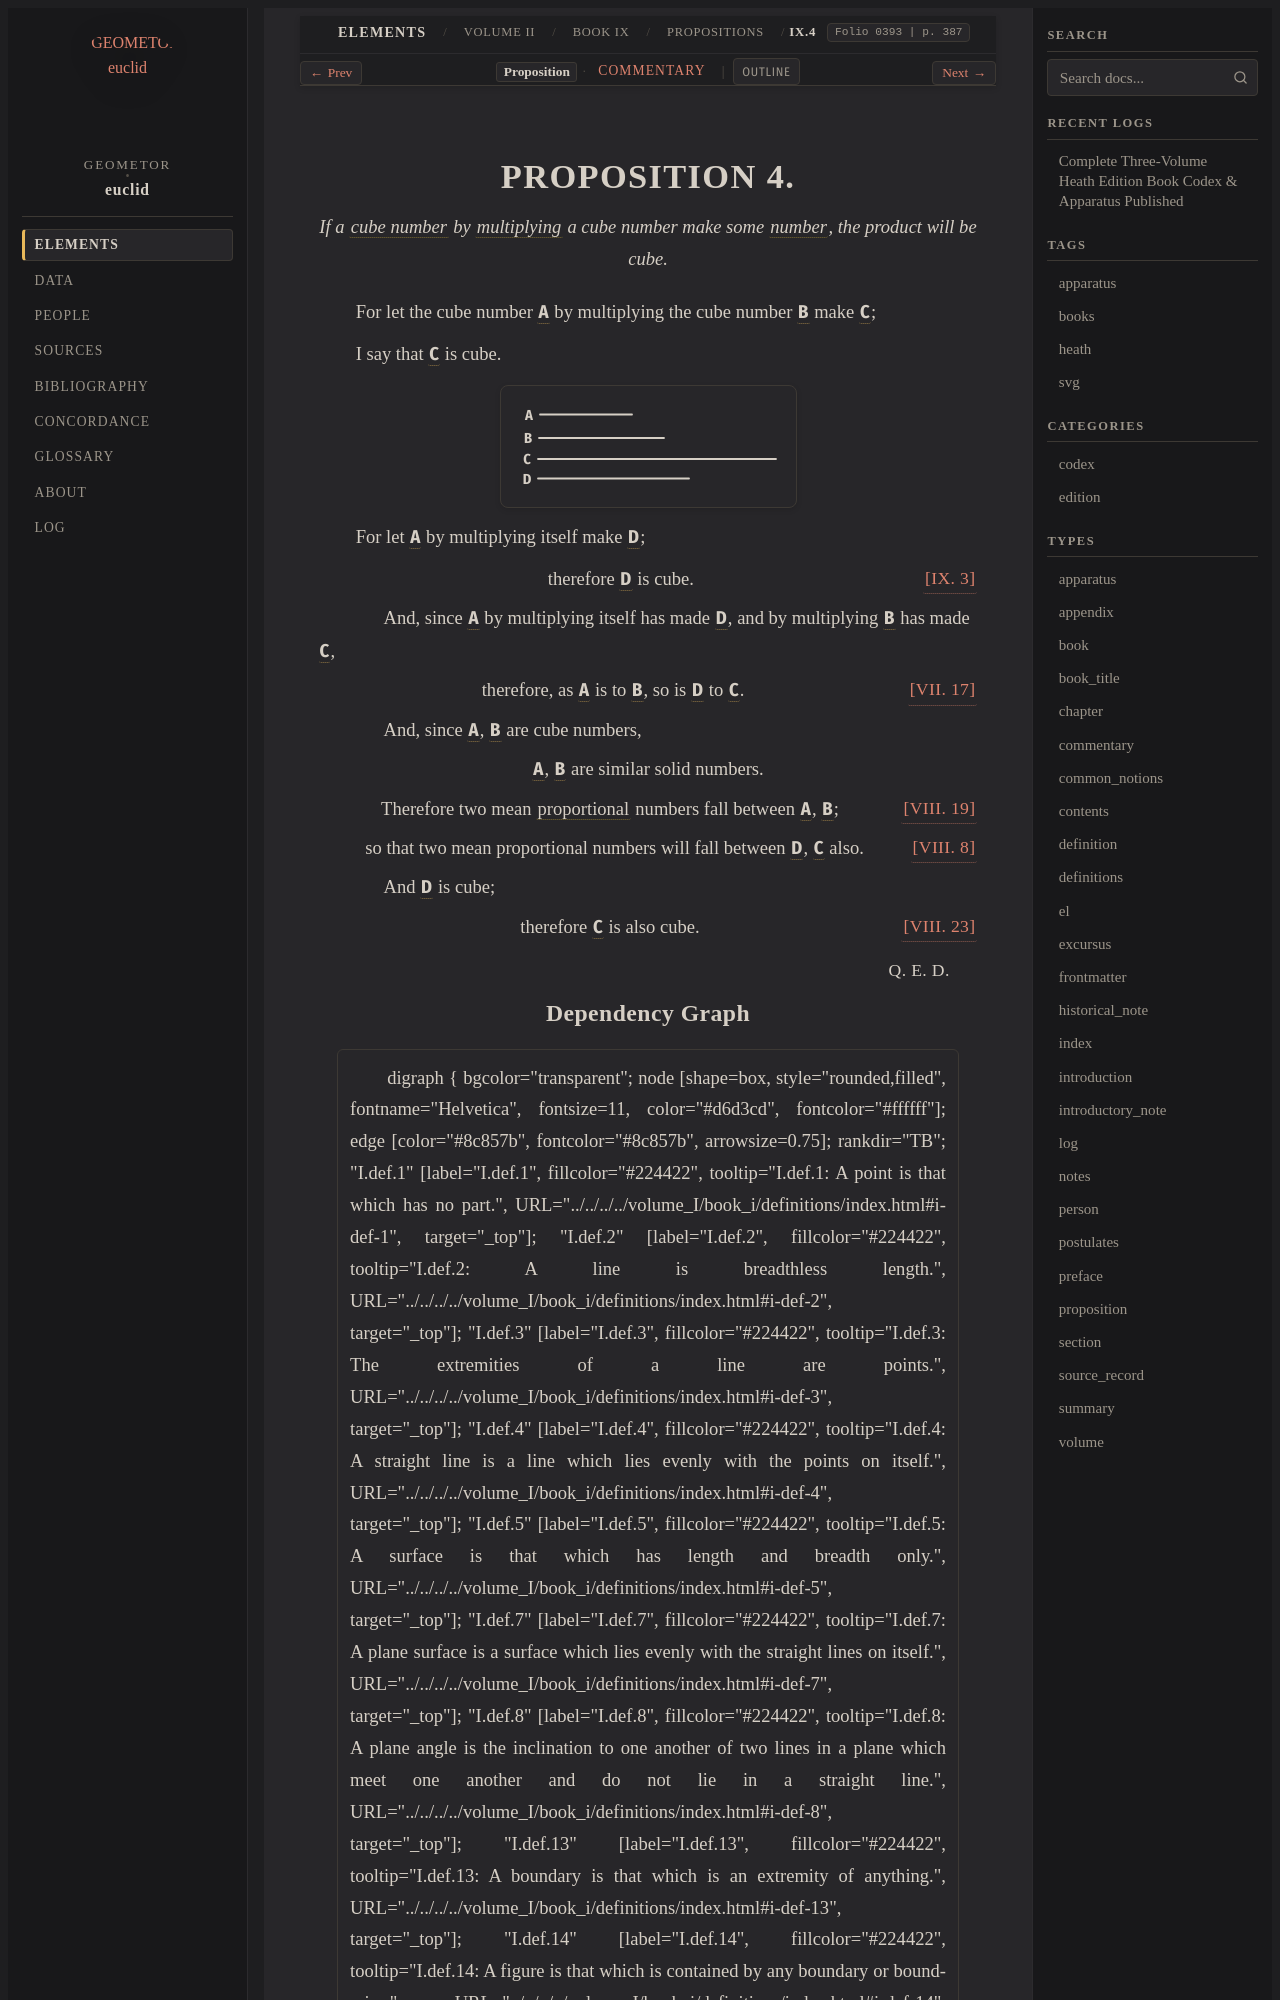

repository: geometor/euclid · page: heath/volume_II/book_ix/propositions/04/index.html · generator: sphinx

:canonical_id: IX.4
:volume: II
:book: IX
:proposition: 4
:type: proposition
:title: Proposition IX.4
:folios: 0393
:folio: 0393
:page: 387
:pages: 387
:dependencies: VII.def.2, VII.def.15, VII.def.19, VII.17, VIII.8, VIII.19, VIII.23, IX.3

.. _IX.4:

.. _folio-ii-0393:

.. folio:: 0393
   :page: 387

PROPOSITION 4.
==============

.. enunciation::

   If a :term:`cube number <cube-number>` by :term:`multiplying <multiply>` a cube number make some :term:`number <number>`, the product will be cube.

For let the cube number :g:`A <0393.g1:A>` by multiplying the cube number :g:`B <0393.g1:B>` make :g:`C <0393.g1:C>`;

I say that :g:`C <0393.g1:C>` is cube.

.. picture:: 0393.g1.svg
   :alt: Proposition 4 Diagram

For let :g:`A <0393.g1:A>` by multiplying itself make :g:`D <0393.g1:D>`;

.. assertion:: [IX. 3] <IX.3>

   therefore :g:`D <0393.g1:D>` is cube.

.. subclause::

   And, since :g:`A <0393.g1:A>` by multiplying itself has made :g:`D <0393.g1:D>`, and by multiplying :g:`B <0393.g1:B>` has made :g:`C <0393.g1:C>`,

.. assertion:: [VII. 17] <VII.17>

   therefore, as :g:`A <0393.g1:A>` is to :g:`B <0393.g1:B>`, so is :g:`D <0393.g1:D>` to :g:`C <0393.g1:C>`.

.. subclause::

   And, since :g:`A <0393.g1:A>`, :g:`B <0393.g1:B>` are cube numbers,

.. assertion::

   :g:`A <0393.g1:A>`, :g:`B <0393.g1:B>` are similar solid numbers.

.. assertion::

   Therefore two mean :term:`proportional <proportional>` numbers fall between :g:`A <0393.g1:A>`, :g:`B <0393.g1:B>`; :just:`[VIII. 19] <VIII.19>`

.. assertion::

   so that two mean proportional numbers will fall between :g:`D <0393.g1:D>`, :g:`C <0393.g1:C>` also. :just:`[VIII. 8] <VIII.8>`

.. subclause::

   And :g:`D <0393.g1:D>` is cube;

.. assertion:: [VIII. 23] <VIII.23>

   therefore :g:`C <0393.g1:C>` is also cube.

.. qed::

   :just:`Q. E. D.`
